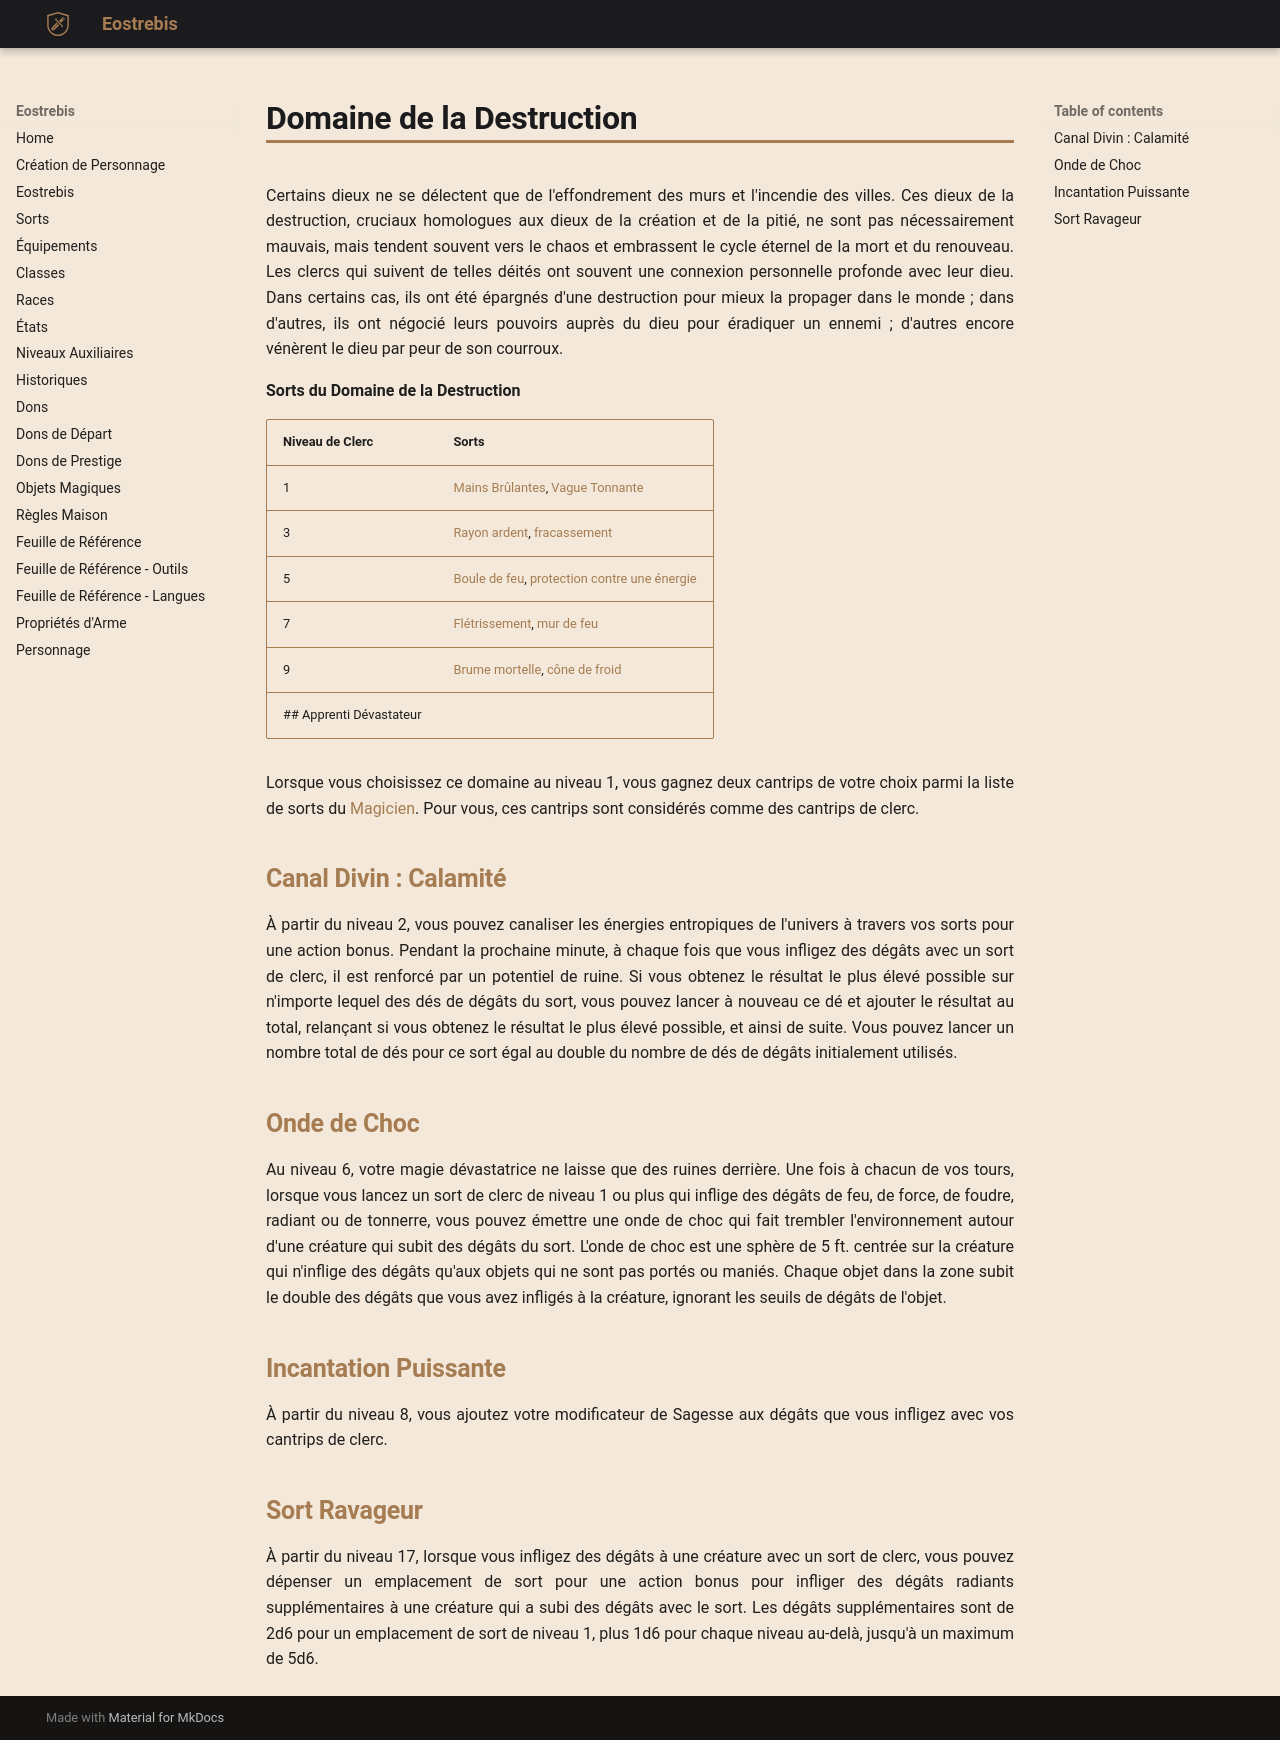

repository: Eostrebis/5e.VF · page: classes/Clerc/Domaine de la Destruction/index.html · generator: mkdocs

---
writing_status: finished
---
Certains dieux ne se délectent que de l'effondrement des murs et l'incendie des villes. Ces dieux de la destruction, cruciaux homologues aux dieux de la création et de la pitié, ne sont pas nécessairement mauvais, mais tendent souvent vers le chaos et embrassent le cycle éternel de la mort et du renouveau. Les clercs qui suivent de telles déités ont souvent une connexion personnelle profonde avec leur dieu. Dans certains cas, ils ont été épargnés d'une destruction pour mieux la propager dans le monde ; dans d'autres, ils ont négocié leurs pouvoirs auprès du dieu pour éradiquer un ennemi ; d'autres encore vénèrent le dieu par peur de son courroux.

**Sorts du Domaine de la Destruction**

| Niveau de Clerc | Sorts |
| --------------- | --------------------------------------------------- |
| 1 | [[Mains Brûlantes]], [[Vague Tonnante]] |
| 3 | [[Rayon ardent]], [[fracassement]] |
| 5 | [[Boule de feu]], [[protection contre une énergie]] |
| 7 | [[Flétrissement]], [[mur de feu]] |
| 9 | [[Brume mortelle]], [[cône de froid]] |
## Apprenti Dévastateur

Lorsque vous choisissez ce domaine au niveau 1, vous gagnez deux cantrips de votre choix parmi la liste de sorts du [[Magicien]]. Pour vous, ces cantrips sont considérés comme des cantrips de clerc.

## Canal Divin : Calamité

À partir du niveau 2, vous pouvez canaliser les énergies entropiques de l'univers à travers vos sorts pour une action bonus. Pendant la prochaine minute, à chaque fois que vous infligez des dégâts avec un sort de clerc, il est renforcé par un potentiel de ruine. Si vous obtenez le résultat le plus élevé possible sur n'importe lequel des dés de dégâts du sort, vous pouvez lancer à nouveau ce dé et ajouter le résultat au total, relançant si vous obtenez le résultat le plus élevé possible, et ainsi de suite. Vous pouvez lancer un nombre total de dés pour ce sort égal au double du nombre de dés de dégâts initialement utilisés.

## Onde de Choc

Au niveau 6, votre magie dévastatrice ne laisse que des ruines derrière. Une fois à chacun de vos tours, lorsque vous lancez un sort de clerc de niveau 1 ou plus qui inflige des dégâts de feu, de force, de foudre, radiant ou de tonnerre, vous pouvez émettre une onde de choc qui fait trembler l'environnement autour d'une créature qui subit des dégâts du sort. L'onde de choc est une sphère de 5 ft. centrée sur la créature qui n'inflige des dégâts qu'aux objets qui ne sont pas portés ou maniés. Chaque objet dans la zone subit le double des dégâts que vous avez infligés à la créature, ignorant les seuils de dégâts de l'objet.

## Incantation Puissante

À partir du niveau 8, vous ajoutez votre modificateur de Sagesse aux dégâts que vous infligez avec vos cantrips de clerc.

## Sort Ravageur

À partir du niveau 17, lorsque vous infligez des dégâts à une créature avec un sort de clerc, vous pouvez dépenser un emplacement de sort pour une action bonus pour infliger des dégâts radiants supplémentaires à une créature qui a subi des dégâts avec le sort. Les dégâts supplémentaires sont de 2d6 pour un emplacement de sort de niveau 1, plus 1d6 pour chaque niveau au-delà, jusqu'à un maximum de 5d6.
